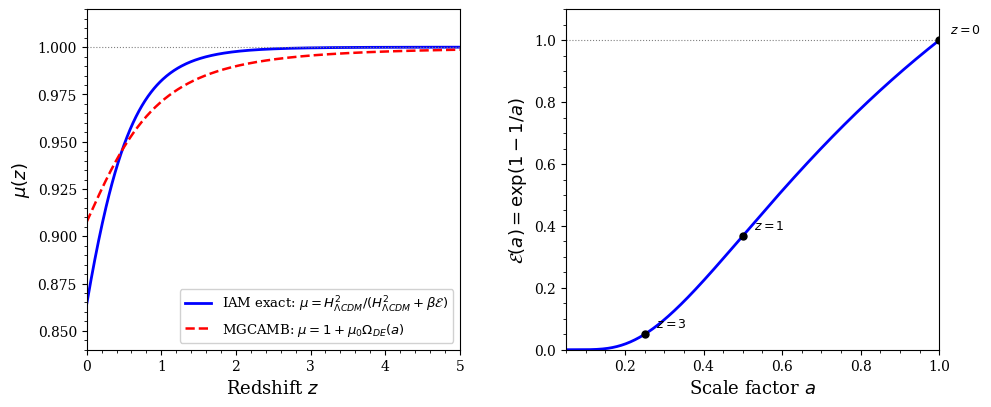

Write Python code to recreate this figure. (Note: this script raises an exception after producing the figure.)
#!/usr/bin/env python3
"""
Generate all 5 figures for the IAM observational paper.
Filenames match the LaTeX \includegraphics references exactly.
"""

import numpy as np
import matplotlib
matplotlib.use('Agg')
import matplotlib.pyplot as plt
from matplotlib.ticker import AutoMinorLocator
from scipy.integrate import quad

# ============================================================
# Global style
# ============================================================
plt.rcParams.update({
    'font.size': 11,
    'axes.labelsize': 13,
    'axes.titlesize': 13,
    'xtick.labelsize': 10,
    'ytick.labelsize': 10,
    'legend.fontsize': 9.5,
    'figure.dpi': 300,
    'savefig.dpi': 300,
    'savefig.bbox': 'tight',
    'text.usetex': False,
    'font.family': 'serif',
})

# IAM parameters
Om = 0.315
OL = 0.685
Or = 9.24e-5
beta = Om / 2  # 0.1575
H0 = 67.36

def E_activation(a):
    """IAM activation function"""
    return np.exp(1.0 - 1.0/a)

def H2_LCDM(a):
    """Normalized H^2/H0^2 for LCDM"""
    return Om * a**(-3) + Or * a**(-4) + OL

def mu_exact(a):
    """IAM exact mu(a)"""
    h2 = H2_LCDM(a)
    return h2 / (h2 + beta * E_activation(a))

def mu_mgcamb(a):
    """MGCAMB approximation: mu = 1 + mu0 * Omega_DE(a)"""
    mu0 = -0.13495
    ODE_a = OL / (Om * a**(-3) + OL)  # neglecting radiation
    return 1.0 + mu0 * ODE_a


# ============================================================
# FIGURE 1: fig_mu_profile.pdf
# mu(z) exact vs MGCAMB + activation function E(a)
# ============================================================
def make_fig_mu_profile():
    fig, (ax1, ax2) = plt.subplots(1, 2, figsize=(10, 4.2))

    z = np.linspace(0, 5, 500)
    a = 1.0 / (1.0 + z)

    # Left panel: mu(z)
    ax1.plot(z, mu_exact(a), 'b-', lw=2.0, label=r'IAM exact: $\mu = H^2_{\Lambda CDM}/(H^2_{\Lambda CDM} + \beta\mathcal{E})$')
    ax1.plot(z, mu_mgcamb(a), 'r--', lw=1.8, label=r'MGCAMB: $\mu = 1 + \mu_0 \Omega_{DE}(a)$')
    ax1.axhline(1.0, color='gray', ls=':', lw=0.8)
    ax1.set_xlabel('Redshift $z$')
    ax1.set_ylabel(r'$\mu(z)$')
    ax1.set_ylim(0.84, 1.02)
    ax1.set_xlim(0, 5)
    ax1.legend(loc='lower right', framealpha=0.9)
    ax1.xaxis.set_minor_locator(AutoMinorLocator())
    ax1.yaxis.set_minor_locator(AutoMinorLocator())

    # Right panel: E(a)
    a_arr = np.linspace(0.05, 1.0, 500)
    ax2.plot(a_arr, E_activation(a_arr), 'b-', lw=2.0)
    ax2.axhline(1.0, color='gray', ls=':', lw=0.8)
    ax2.set_xlabel('Scale factor $a$')
    ax2.set_ylabel(r'$\mathcal{E}(a) = \exp(1 - 1/a)$')
    ax2.set_xlim(0.05, 1.0)
    ax2.set_ylim(0, 1.1)
    ax2.xaxis.set_minor_locator(AutoMinorLocator())
    ax2.yaxis.set_minor_locator(AutoMinorLocator())

    # Mark key redshifts
    for zmark, label in [(0, '$z=0$'), (1, '$z=1$'), (3, '$z=3$')]:
        amark = 1.0/(1.0+zmark)
        ax2.plot(amark, E_activation(amark), 'ko', ms=5)
        ax2.annotate(label, (amark, E_activation(amark)),
                     textcoords='offset points', xytext=(8, 5), fontsize=9)

    fig.tight_layout(w_pad=3)
    fig.savefig('/home/claude/fig_mu_profile.pdf')
    plt.close()
    print("  Created fig_mu_profile.pdf")


# ============================================================
# FIGURE 2: fig_posterior_comparison.pdf
# Parameter posteriors: LCDM vs IAM fixed (Planck+RSD)
# Using Gaussian approximations from chain results
# ============================================================
def make_fig_posterior_comparison():
    # Run F (LCDM+RSD) and Run D (IAM fixed+RSD) parameters
    params = {
        r'$H_0$': {'F': (67.18, 0.53), 'D': (67.07, 0.51), 'unit': r' [km s$^{-1}$ Mpc$^{-1}$]'},
        r'$\sigma_8$': {'F': (0.8131, 0.0060), 'D': (0.8001, 0.0058), 'unit': ''},
        r'$\Omega_b h^2$': {'F': (0.02240, 0.00014), 'D': (0.02240, 0.00014), 'unit': ''},
        r'$\Omega_c h^2$': {'F': (0.1196, 0.0009), 'D': (0.1197, 0.0009), 'unit': ''},
        r'$n_s$': {'F': (0.9658, 0.0036), 'D': (0.9657, 0.0036), 'unit': ''},
        r'$\ln(10^{10}A_s)$': {'F': (3.0517, 0.0143), 'D': (3.0530, 0.0149), 'unit': ''},
    }

    fig, axes = plt.subplots(2, 3, figsize=(11, 6.5))
    axes = axes.flatten()

    for idx, (name, vals) in enumerate(params.items()):
        ax = axes[idx]
        mu_F, sig_F = vals['F']
        mu_D, sig_D = vals['D']

        # Range: 4 sigma around the wider distribution
        sig_max = max(sig_F, sig_D)
        center = (mu_F + mu_D) / 2
        x = np.linspace(center - 4.5*sig_max, center + 4.5*sig_max, 300)

        y_F = np.exp(-0.5*((x - mu_F)/sig_F)**2) / (sig_F * np.sqrt(2*np.pi))
        y_D = np.exp(-0.5*((x - mu_D)/sig_D)**2) / (sig_D * np.sqrt(2*np.pi))

        ax.fill_between(x, y_F, alpha=0.25, color='gray')
        ax.plot(x, y_F, 'k-', lw=1.5, label=r'$\Lambda$CDM (F)')
        ax.fill_between(x, y_D, alpha=0.25, color='steelblue')
        ax.plot(x, y_D, 'steelblue', lw=1.5, label=r'IAM fixed (D)')

        ax.set_xlabel(name + vals['unit'])
        ax.set_yticks([])
        ax.xaxis.set_minor_locator(AutoMinorLocator())
        if idx == 0:
            ax.legend(loc='upper right', fontsize=8)

    fig.suptitle('Planck + RSD: Parameter Posteriors', fontsize=14, y=1.01)
    fig.tight_layout()
    fig.savefig('/home/claude/fig_posterior_comparison.pdf')
    plt.close()
    print("  Created fig_posterior_comparison.pdf")


# ============================================================
# FIGURE 3: fig_fsigma8.pdf
# f*sigma8(z) predictions vs SDSS data
# ============================================================
def make_fig_fsigma8():
    # RSD data points
    rsd_data = [
        (0.067, 0.423, 0.055, '6dFGS'),
        (0.150, 0.530, 0.160, 'SDSS MGS'),
        (0.380, 0.497, 0.045, 'BOSS DR12'),
        (0.510, 0.459, 0.038, 'BOSS DR12'),
        (0.700, 0.473, 0.041, 'eBOSS LRG'),
        (0.850, 0.315, 0.095, 'eBOSS ELG'),
        (1.480, 0.462, 0.045, 'eBOSS QSO'),
    ]

    # Compute growth for LCDM and IAM using ODE integration
    from scipy.integrate import solve_ivp

    def growth_ode(lna, y, use_iam=False):
        """Growth ODE in ln(a): D'' + [2 + dlnH/dlna] D' - 3/2 mu Omega_m(a) D = 0"""
        D, dDdlna = y
        a = np.exp(lna)
        h2 = H2_LCDM(a)
        
        # dlnH/dlna
        dh2_da = -3*Om*a**(-4) - 4*Or*a**(-5)
        dlnH_dlna = a * dh2_da / (2 * h2)
        
        omega_m_a = Om * a**(-3) / h2
        
        mu_val = mu_exact(a) if use_iam else 1.0
        
        d2Ddlna2 = -(2.0 + dlnH_dlna) * dDdlna + 1.5 * mu_val * omega_m_a * D
        return [dDdlna, d2Ddlna2]

    lna_span = (np.log(0.01), np.log(1.0))
    lna_eval = np.linspace(lna_span[0], lna_span[1], 1000)

    sol_lcdm = solve_ivp(growth_ode, lna_span, [0.01, 0.01], t_eval=lna_eval,
                         args=(False,), rtol=1e-10, atol=1e-12)
    sol_iam = solve_ivp(growth_ode, lna_span, [0.01, 0.01], t_eval=lna_eval,
                        args=(True,), rtol=1e-10, atol=1e-12)

    a_arr = np.exp(lna_eval)
    z_arr = 1.0/a_arr - 1.0

    # Normalize D(a=1) = 1 for LCDM
    D_lcdm = sol_lcdm.y[0] / sol_lcdm.y[0][-1]
    dDdlna_lcdm = sol_lcdm.y[1] / sol_lcdm.y[0][-1]
    f_lcdm = dDdlna_lcdm / D_lcdm  # f = dlnD/dlna

    # For IAM, normalize to match sigma8 ratio
    sigma8_lcdm = 0.8131
    sigma8_iam = 0.8001
    D_iam = sol_iam.y[0] / sol_iam.y[0][-1]
    dDdlna_iam = sol_iam.y[1] / sol_iam.y[0][-1]
    f_iam = dDdlna_iam / D_iam

    # f*sigma8(z) = f(z) * sigma8 * D(z)/D(0)
    fsig8_lcdm = f_lcdm * sigma8_lcdm * D_lcdm
    fsig8_iam = f_iam * sigma8_iam * D_iam

    fig, ax = plt.subplots(figsize=(7, 4.8))

    # Theory curves
    mask = (z_arr > 0) & (z_arr < 2.0)
    ax.plot(z_arr[mask], fsig8_lcdm[mask], 'k-', lw=2.0, label=r'$\Lambda$CDM ($\mu = 1$)')
    ax.plot(z_arr[mask], fsig8_iam[mask], 'steelblue', lw=2.0, ls='-',
            label=r'IAM ($\mu_0 = -0.135$)')

    # Data points
    for z_d, fs_d, err_d, name_d in rsd_data:
        ax.errorbar(z_d, fs_d, yerr=err_d, fmt='o', color='firebrick',
                    ms=6, capsize=3, elinewidth=1.3, zorder=5)

    # Label one data point for legend
    ax.errorbar([], [], yerr=[], fmt='o', color='firebrick', ms=6, capsize=3,
                label='SDSS BOSS/eBOSS')

    ax.set_xlabel('Redshift $z$')
    ax.set_ylabel(r'$f\sigma_8(z)$')
    ax.set_xlim(0, 1.7)
    ax.set_ylim(0.25, 0.60)
    ax.legend(loc='upper right', framealpha=0.9)
    ax.xaxis.set_minor_locator(AutoMinorLocator())
    ax.yaxis.set_minor_locator(AutoMinorLocator())

    fig.tight_layout()
    fig.savefig('/home/claude/fig_fsigma8.pdf')
    plt.close()
    print("  Created fig_fsigma8.pdf")


# ============================================================
# FIGURE 4: fig_deltachi2_summary.pdf
# Delta-chi2 bar chart across 4 datasets
# ============================================================
def make_fig_deltachi2_summary():
    datasets = ['Planck\nonly', 'Planck\n+ RSD', 'Planck\n+ BAO', 'Planck\n+ Pantheon+']
    dchi2 = [1.43, 1.34, 2.32, 1.58]

    fig, ax = plt.subplots(figsize=(6, 4.2))

    colors = ['steelblue'] * 4
    bars = ax.bar(datasets, dchi2, color=colors, edgecolor='navy', lw=1.2,
                  width=0.55, alpha=0.85)

    # Threshold line
    ax.axhline(3.84, color='firebrick', ls='--', lw=1.5,
               label=r'95% CL threshold ($\Delta\chi^2 = 3.84$)')

    # Value labels on bars
    for bar, val in zip(bars, dchi2):
        ax.text(bar.get_x() + bar.get_width()/2, bar.get_height() + 0.08,
                f'+{val:.2f}', ha='center', va='bottom', fontsize=11, fontweight='bold')

    ax.set_ylabel(r'$\Delta\chi^2$ (IAM fixed vs $\Lambda$CDM)')
    ax.set_ylim(0, 5.0)
    ax.legend(loc='upper left', framealpha=0.9)
    ax.yaxis.set_minor_locator(AutoMinorLocator())

    # Add "consistent" annotation
    ax.text(0.97, 0.85, 'All consistent\n(below threshold)',
            transform=ax.transAxes, ha='right', va='top',
            fontsize=10, fontstyle='italic', color='green',
            bbox=dict(boxstyle='round,pad=0.3', facecolor='lightgreen', alpha=0.3))

    fig.tight_layout()
    fig.savefig('/home/claude/fig_deltachi2_summary.pdf')
    plt.close()
    print("  Created fig_deltachi2_summary.pdf")


# ============================================================
# FIGURE 5: fig_mu0_posterior.pdf
# mu0 posterior from Runs B (Planck only) and E (Planck+RSD)
# ============================================================
def make_fig_mu0_posterior():
    fig, ax = plt.subplots(figsize=(6.5, 4.5))

    mu0_pred = -0.135

    # Run B: Planck only, mu0 = 0.032 +/- 0.127
    mu_B, sig_B = 0.032, 0.127
    # Run E: Planck+RSD, mu0 = 0.024 +/- 0.123
    mu_E, sig_E = 0.024, 0.123

    x = np.linspace(-0.5, 0.3, 500)

    y_B = np.exp(-0.5*((x - mu_B)/sig_B)**2) / (sig_B * np.sqrt(2*np.pi))
    y_E = np.exp(-0.5*((x - mu_E)/sig_E)**2) / (sig_E * np.sqrt(2*np.pi))

    ax.fill_between(x, y_B, alpha=0.2, color='gray')
    ax.plot(x, y_B, 'k-', lw=1.8, label=f'Planck only (Run B): $\\mu_0 = {mu_B:+.3f} \\pm {sig_B:.3f}$')

    ax.fill_between(x, y_E, alpha=0.25, color='steelblue')
    ax.plot(x, y_E, 'steelblue', lw=1.8,
            label=f'Planck + RSD (Run E): $\\mu_0 = {mu_E:+.3f} \\pm {sig_E:.3f}$')

    # IAM prediction line
    ax.axvline(mu0_pred, color='firebrick', ls='--', lw=2.0,
               label=f'IAM prediction: $\\mu_0 = {mu0_pred}$')

    # GR line
    ax.axvline(0, color='green', ls=':', lw=1.5, label=r'GR: $\mu_0 = 0$')

    ax.set_xlabel(r'$\mu_0$')
    ax.set_ylabel('Posterior density')
    ax.set_xlim(-0.5, 0.3)
    ax.set_yticks([])
    ax.legend(loc='upper left', fontsize=9, framealpha=0.9)
    ax.xaxis.set_minor_locator(AutoMinorLocator())

    # Annotate sigma distances
    ax.annotate(f'{abs(mu0_pred - mu_E)/sig_E:.1f}$\\sigma$',
                xy=(mu0_pred, 0.3), xytext=(-0.3, 2.5),
                arrowprops=dict(arrowstyle='->', color='firebrick', lw=1.2),
                fontsize=11, color='firebrick', fontweight='bold')

    fig.tight_layout()
    fig.savefig('/home/claude/fig_mu0_posterior.pdf')
    plt.close()
    print("  Created fig_mu0_posterior.pdf")


# ============================================================
# Run all
# ============================================================
if __name__ == '__main__':
    print("Generating 5 paper figures...")
    make_fig_mu_profile()
    make_fig_posterior_comparison()
    make_fig_fsigma8()
    make_fig_deltachi2_summary()
    make_fig_mu0_posterior()
    print("\nAll 5 figures generated successfully.")
